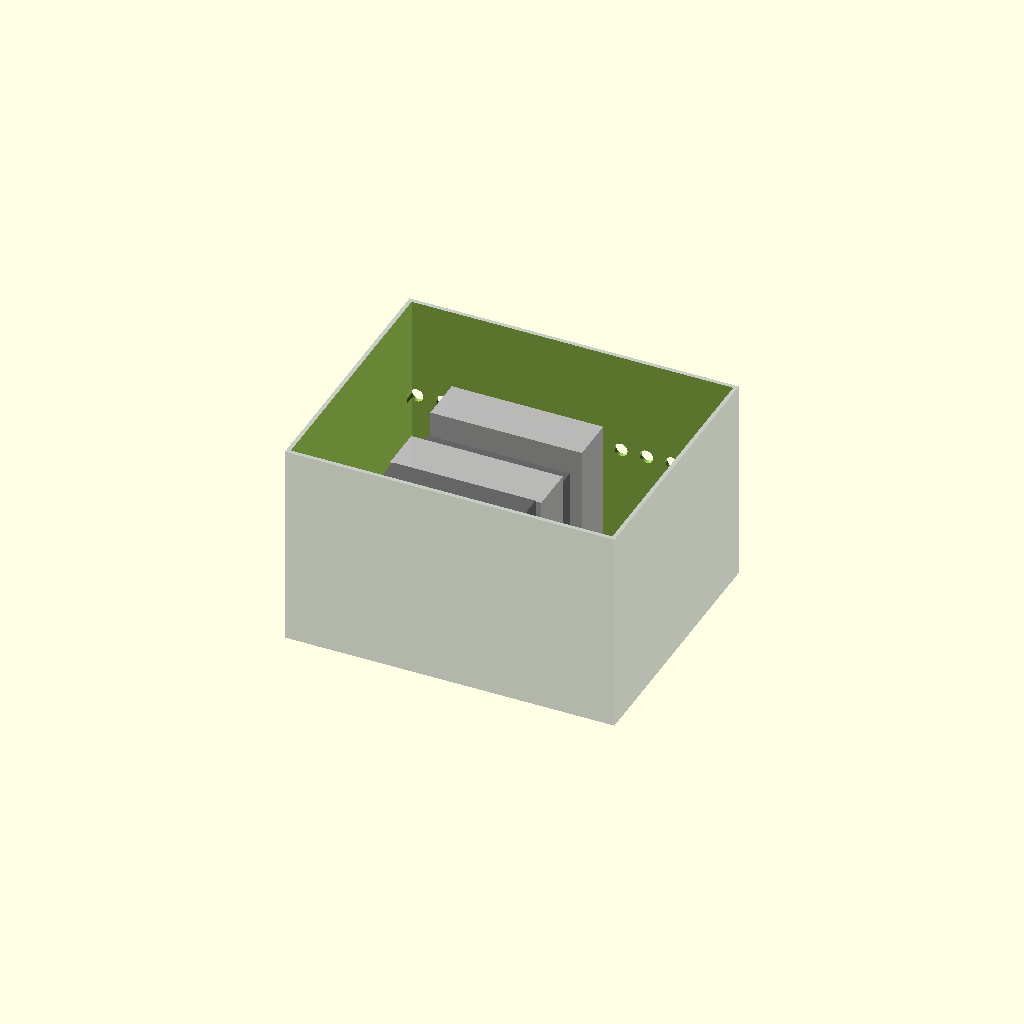
Cell 1: the model at its default parameters.
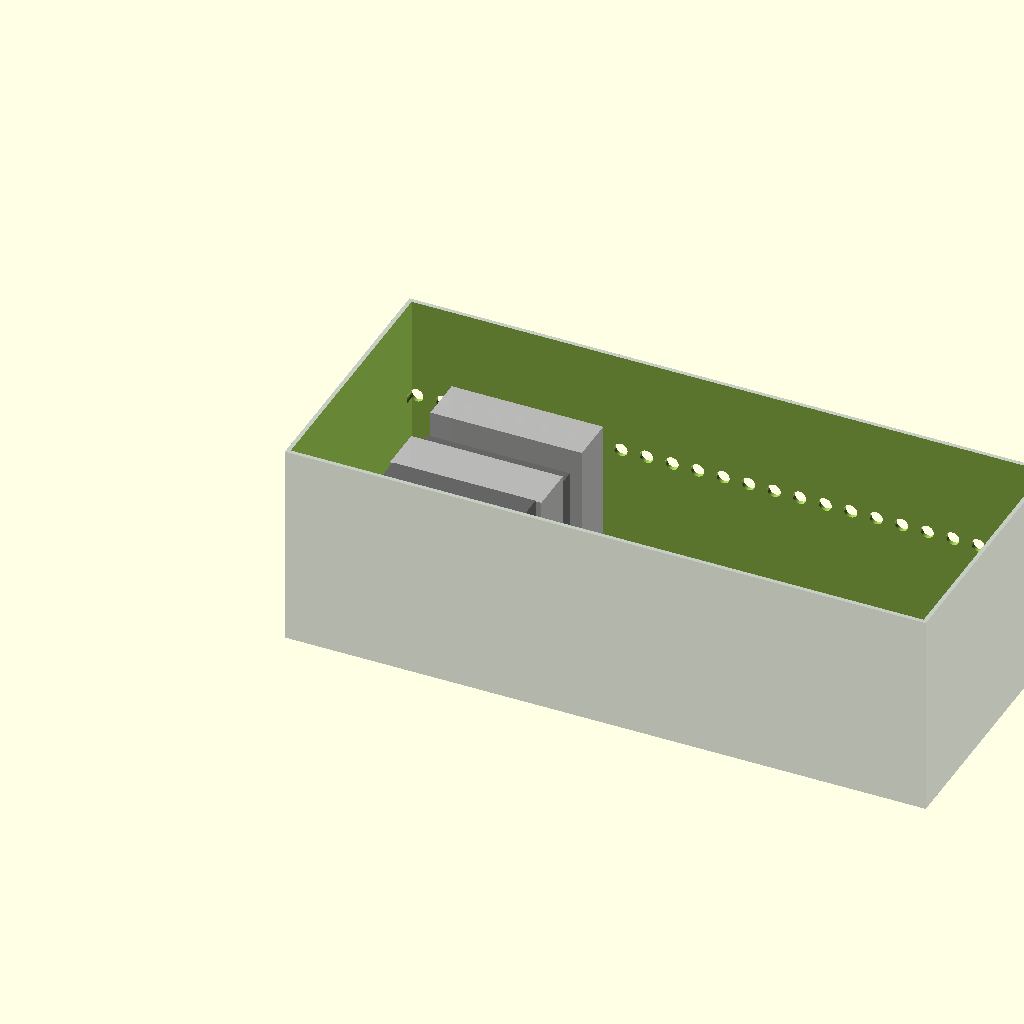
Cell 2: motherboard_w = 610 (everything else at default).
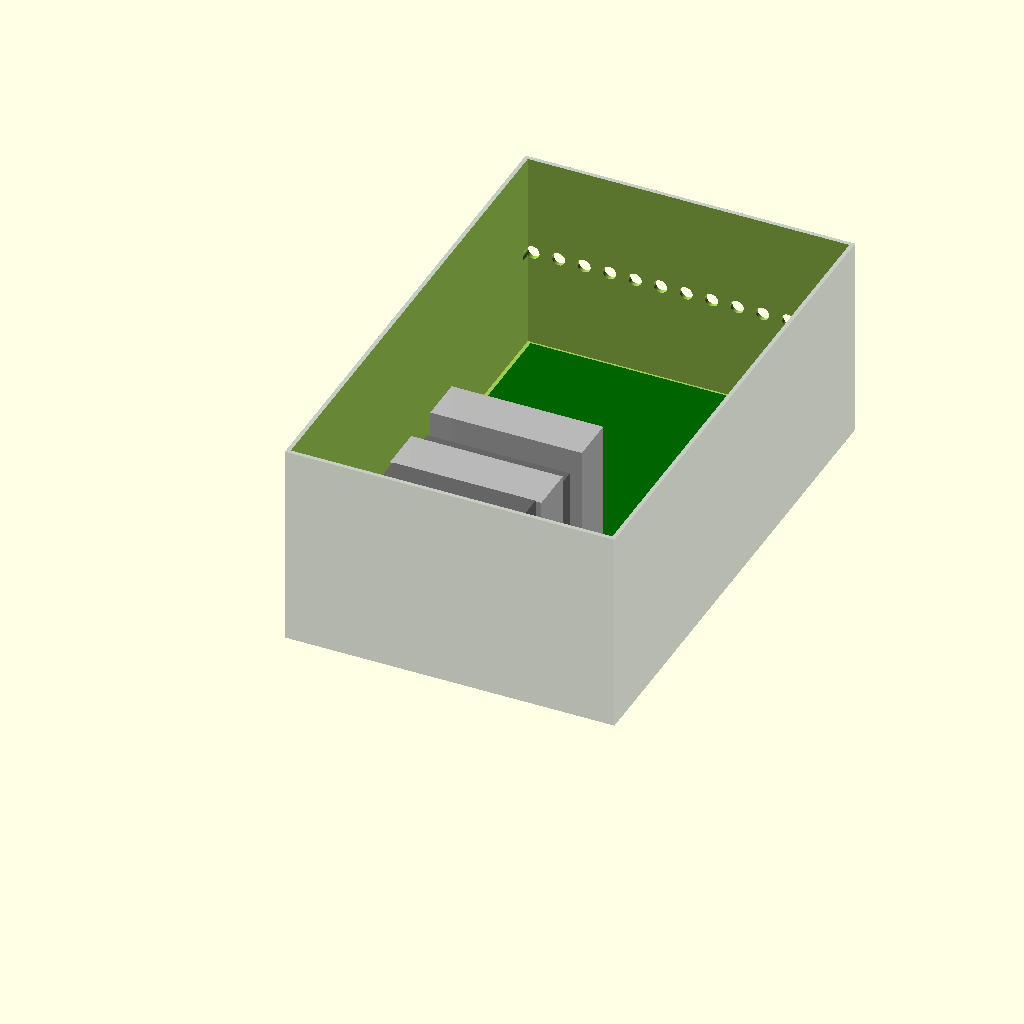
Cell 3: motherboard_d = 488 (everything else at default).
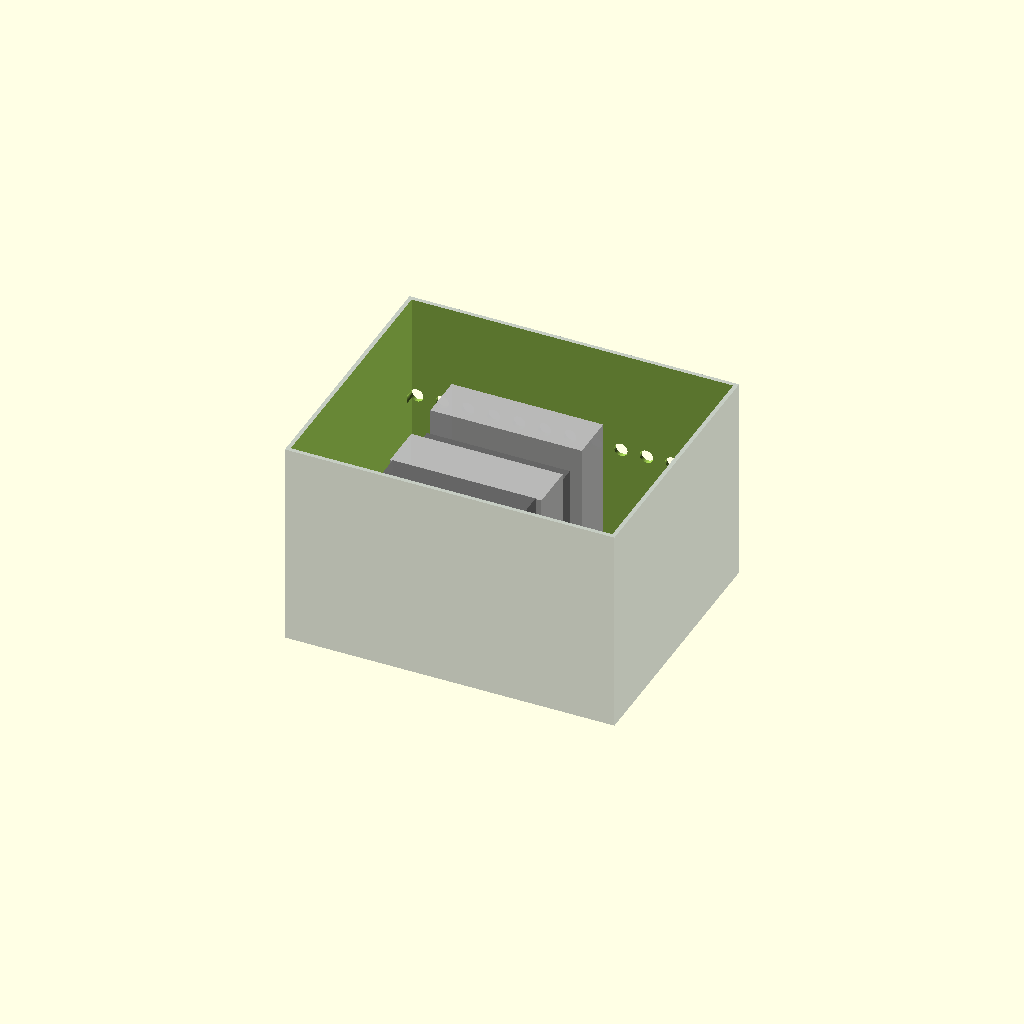
Cell 4 — board_thick set to 4.8, the other parameters unchanged.
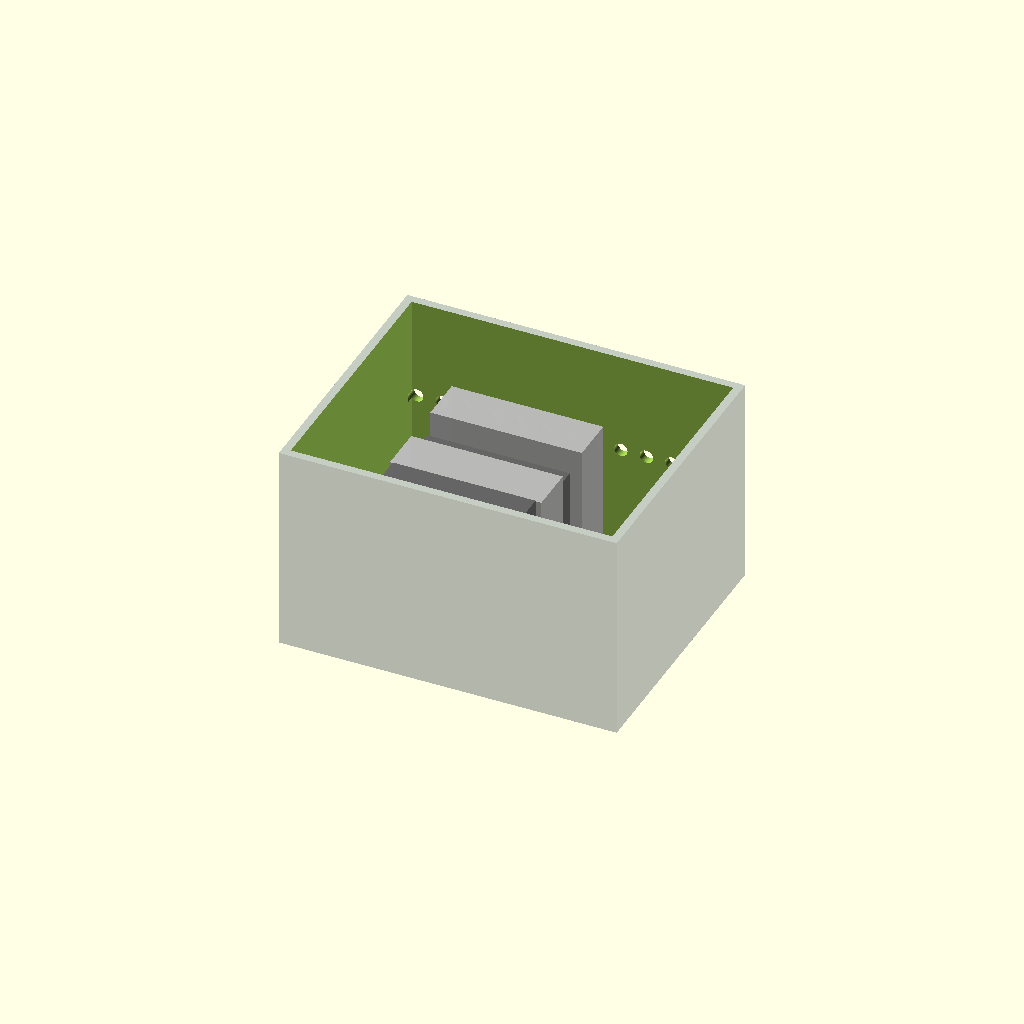
Cell 5: the same model with chassis_wall = 8.
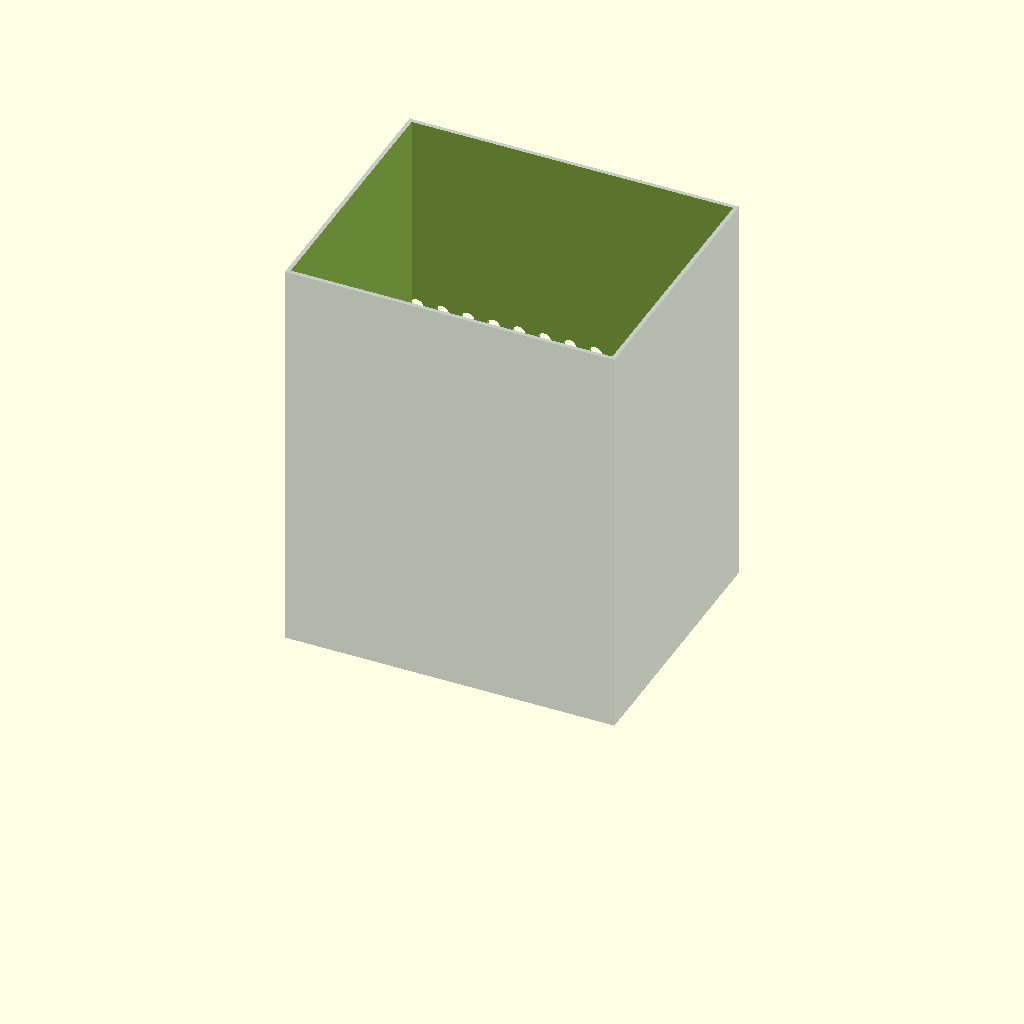
Cell 6 — interior_h set to 390, the other parameters unchanged.
One fixed orthographic camera (rotation 55°, 0°, 25°; colour scheme Cornfield) for every cell.
The OpenSCAD source (hardware/chassis_assembly_v2.scad):
// File: hardware/chassis_assembly.scad
/**
 * Revolutionary Technology (RT) Architecture - Chassis Assembly Blueprint
 * Integrates the RT-TOUGHAIR-16X Dual-Tower CPU Cooler Volume Clearances.
 * All dimensions specified in millimeters (mm).
 */

$fn = 60; // Set render circular detail resolution

// --- Core Mechanical Dimensions ---
motherboard_w  = 305;  // Standard width
motherboard_d  = 244;  // Standard depth
board_thick    = 2.4;  // 8-layer high-density PCB depth
chassis_wall   = 4.0;  // Reinforced structural frame wall thickness
interior_h     = 195;  // Increased vertical height to clear the 165mm dual-tower cooler!

// --- Footprint Spatial Offsets ---
camm2_offset   = [45,  160, board_thick];
optical_offset = [160, 40,  board_thick];
satcom_offset  = [20,  40,  board_thick];
cpu_offset     = [110, 100, board_thick]; // Target CPU location

module motherboard_base() {
    color("DarkGreen") {
        cube([motherboard_w, motherboard_d, board_thick]);
    }
    
    // CPU Core 1 Component Positioning Block
    color("LightGray") {
        translate([cpu_offset[0], cpu_offset[1], cpu_offset[2]])
            cube([55, 55, 4.5]); // Native Hex-BGA form factor
    }
}

module rt_toughair_16x_clearance() {
    // Custom Dual-Tower Heatsink Assembly inspired by Thermaltake TOUGHAIR 710
    // Total footprint: 148.5mm wide, 146.6mm deep, 165mm vertical height clearance
    translate([cpu_offset[0] - 46, cpu_offset[1] - 45, cpu_offset[2] + 4.5]) {
        
        // Tower 1: Front Aluminum Fin Stack
        color("Silver", 0.9) {
            cube([148.5, 45, 160]);
        }
        
        // Nested Mid-Fan: Center static-pressure blower array
        color("DimGray", 0.9) {
            translate([0, 53, 0])
                cube([140, 25, 140]);
        }
        
        // Tower 2: Rear Aluminum Fin Stack
        color("Silver", 0.9) {
            translate([0, 85, 0])
                cube([148.5, 45, 160]);
        }
        
        // Outer Fan: Front pull blower array (Adjustable up to 23mm vertical slide for CAMM2 clearance)
        color("DimGray", 0.9) {
            translate([4.25, -28, 23]) // Lifted 23mm to completely bypass tall memory modules
                cube([140, 25, 140]);
        }
    }
}

module camm2_socket_clearance() { color("DimGray") { cube([78, 64, 6.0]); } }
module optoelectronic_card_clearance() { color("RoyalBlue") { cube([110, 85, 22.0]); } }
module satcom_pcie_card_clearance() { color("Gold") { cube([140, 18, 45.0]); } }

module chassis_shell() {
    ext_w = motherboard_w + (chassis_wall * 2) + 10;
    ext_d = motherboard_d + (chassis_wall * 2) + 10;
    ext_h = interior_h + chassis_wall + board_thick;

    difference() {
        color("SlateGray", 0.4) { // Increased transparency to audit internal tower alignment
            translate([-chassis_wall - 5, -chassis_wall - 5, -chassis_wall])
                cube([ext_w, ext_d, ext_h]);
        }
        translate([-5, -5, 0])
            cube([motherboard_w + 10, motherboard_d + 10, interior_h + 10]);
            
        // Exhaust openings matching the dual tower airflow path
        for(i = [0 : 25 : motherboard_w - 20]) {
            translate([i, motherboard_d + chassis_wall, interior_h / 2])
                rotate([90, 0, 0])
                    cylinder(h = chassis_wall + 15, r = 6.5, center = true);
        }
    }
}

module assemble_chassis_workspace() {
    chassis_shell();
    motherboard_base();
    
    // Mount the dual-tower cooling structure directly over the processor substrate
    rt_toughair_16x_clearance();
    
    translate(camm2_offset) camm2_socket_clearance();
    translate(optical_offset) optoelectronic_card_clearance();
    translate(satcom_offset) satcom_pcie_card_clearance();
}

assemble_chassis_workspace();
Parameter table extracted from the source (name, type, default, range or options):
motherboard_w: number, default 305
motherboard_d: number, default 244
board_thick: number, default 2.4
chassis_wall: number, default 4
interior_h: number, default 195
